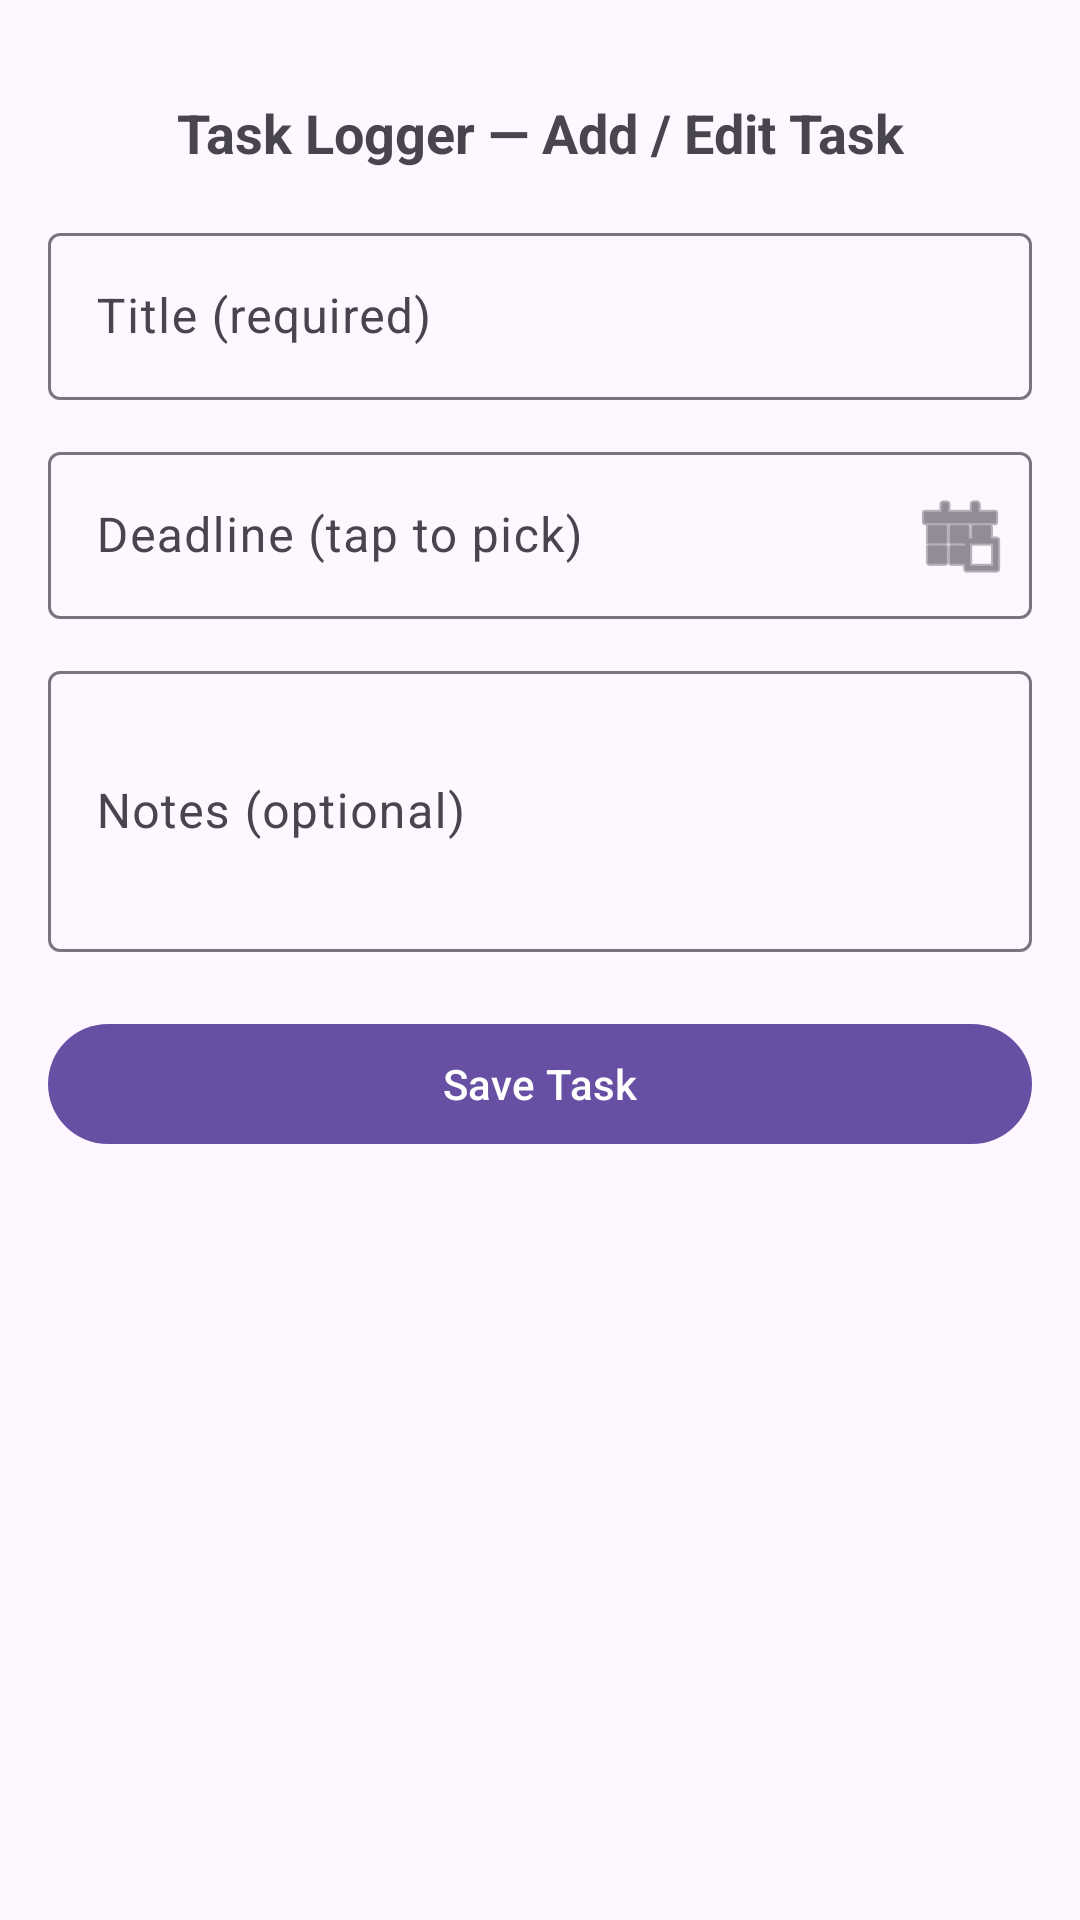

Produce the Android XML layout that renders to this screen, including the resource entries it uses.
<!-- AndroidManifest.xml: application theme Theme.EECS4443Lab3 -->
<!-- res/layout/activity_add_edit_task.xml -->
<?xml version="1.0" encoding="utf-8"?>
<androidx.core.widget.NestedScrollView
    xmlns:android="http://schemas.android.com/apk/res/android"
    xmlns:app="http://schemas.android.com/apk/res-auto"
    xmlns:tools="http://schemas.android.com/tools"
    android:layout_width="match_parent"
    android:layout_height="match_parent"
    tools:context=".AddEditTaskActivity"
    android:id="@+id/addEditTask">

    <androidx.constraintlayout.widget.ConstraintLayout
        android:layout_width="match_parent"
        android:layout_height="wrap_content"
        android:padding="16dp">

        <com.google.android.material.appbar.MaterialToolbar
            android:id="@+id/detailToolbar"
            android:layout_width="0dp"
            android:layout_height="wrap_content"
            app:layout_constraintEnd_toEndOf="parent"
            app:layout_constraintHorizontal_bias="0.0"
            app:layout_constraintStart_toStartOf="parent"
            app:layout_constraintTop_toTopOf="parent"
            app:navigationIconTint="@android:color/black"
            app:titleCentered="true"
            app:titleTextColor="@android:color/white" />

        
        <TextView
            android:id="@+id/txtBanner"
            android:layout_width="0dp"
            android:layout_height="match_parent"
            android:text="@string/task_logger_add_edit_task"
            android:textStyle="bold"
            android:textSize="18sp"
            android:gravity="center_horizontal"
            app:layout_constraintTop_toTopOf="parent"
            app:layout_constraintStart_toStartOf="parent"
            app:layout_constraintEnd_toEndOf="parent"
            android:layout_marginTop="16dp" />

        
        <com.google.android.material.textfield.TextInputLayout
            android:id="@+id/tilTitle"
            android:layout_width="0dp"
            android:layout_height="wrap_content"
            android:hint="@string/title_required"
            app:layout_constraintTop_toBottomOf="@id/txtBanner"
            app:layout_constraintStart_toStartOf="parent"
            app:layout_constraintEnd_toEndOf="parent"
            android:layout_marginTop="16dp">

            <com.google.android.material.textfield.TextInputEditText
                android:id="@+id/inputTitle"
                android:layout_width="match_parent"
                android:layout_height="wrap_content"
                android:imeOptions="actionNext"/>
        </com.google.android.material.textfield.TextInputLayout>

        
        <com.google.android.material.textfield.TextInputLayout
            android:id="@+id/tilDeadline"
            android:layout_width="0dp"
            android:layout_height="wrap_content"
            android:hint="@string/deadline_tap_to_pick"
            app:endIconMode="custom"
            app:endIconDrawable="@android:drawable/ic_menu_today"
            app:layout_constraintTop_toBottomOf="@id/tilTitle"
            app:layout_constraintStart_toStartOf="parent"
            app:layout_constraintEnd_toEndOf="parent"
            android:layout_marginTop="12dp">

            
            <com.google.android.material.textfield.TextInputEditText
                android:id="@+id/inputDeadline"
                android:layout_width="match_parent"
                android:layout_height="wrap_content"
                android:focusable="true"
                android:clickable="true"
                android:inputType="none"
                tools:text="Oct 20, 2025"/>
        </com.google.android.material.textfield.TextInputLayout>

        
        <com.google.android.material.textfield.TextInputLayout
            android:id="@+id/tilNotes"
            android:layout_width="0dp"
            android:layout_height="wrap_content"
            android:hint="@string/notes_optional"
            app:layout_constraintTop_toBottomOf="@id/tilDeadline"
            app:layout_constraintStart_toStartOf="parent"
            app:layout_constraintEnd_toEndOf="parent"
            android:layout_marginTop="12dp">

            <com.google.android.material.textfield.TextInputEditText
                android:id="@+id/inputNotes"
                android:layout_width="match_parent"
                android:layout_height="wrap_content"
                android:minLines="3"
                android:maxLines="6"
                android:inputType="textMultiLine"/>
        </com.google.android.material.textfield.TextInputLayout>

        
        <com.google.android.material.button.MaterialButton
            android:id="@+id/btnSave"
            android:layout_width="0dp"
            android:layout_height="wrap_content"
            android:text="@string/save_task"

            app:layout_constraintTop_toBottomOf="@id/tilNotes"
            app:layout_constraintStart_toStartOf="parent"
            app:layout_constraintEnd_toEndOf="parent"
            android:layout_marginTop="20dp"/>

    </androidx.constraintlayout.widget.ConstraintLayout>
</androidx.core.widget.NestedScrollView>
<!-- resources referenced by this layout -->
<resources>
  <string name="deadline_tap_to_pick">Deadline (tap to pick)</string>
  <string name="notes_optional">Notes (optional)</string>
  <string name="save_task">Save Task</string>
  <string name="task_logger_add_edit_task">Task Logger — Add / Edit Task</string>
  <string name="title_required">Title (required)</string>
  <style name="Theme.EECS4443Lab3" parent="Base.Theme.EECS4443Lab3" />
  <style name="Base.Theme.EECS4443Lab3" parent="Theme.Material3.DayNight.NoActionBar">
          
          
      </style>
</resources>
